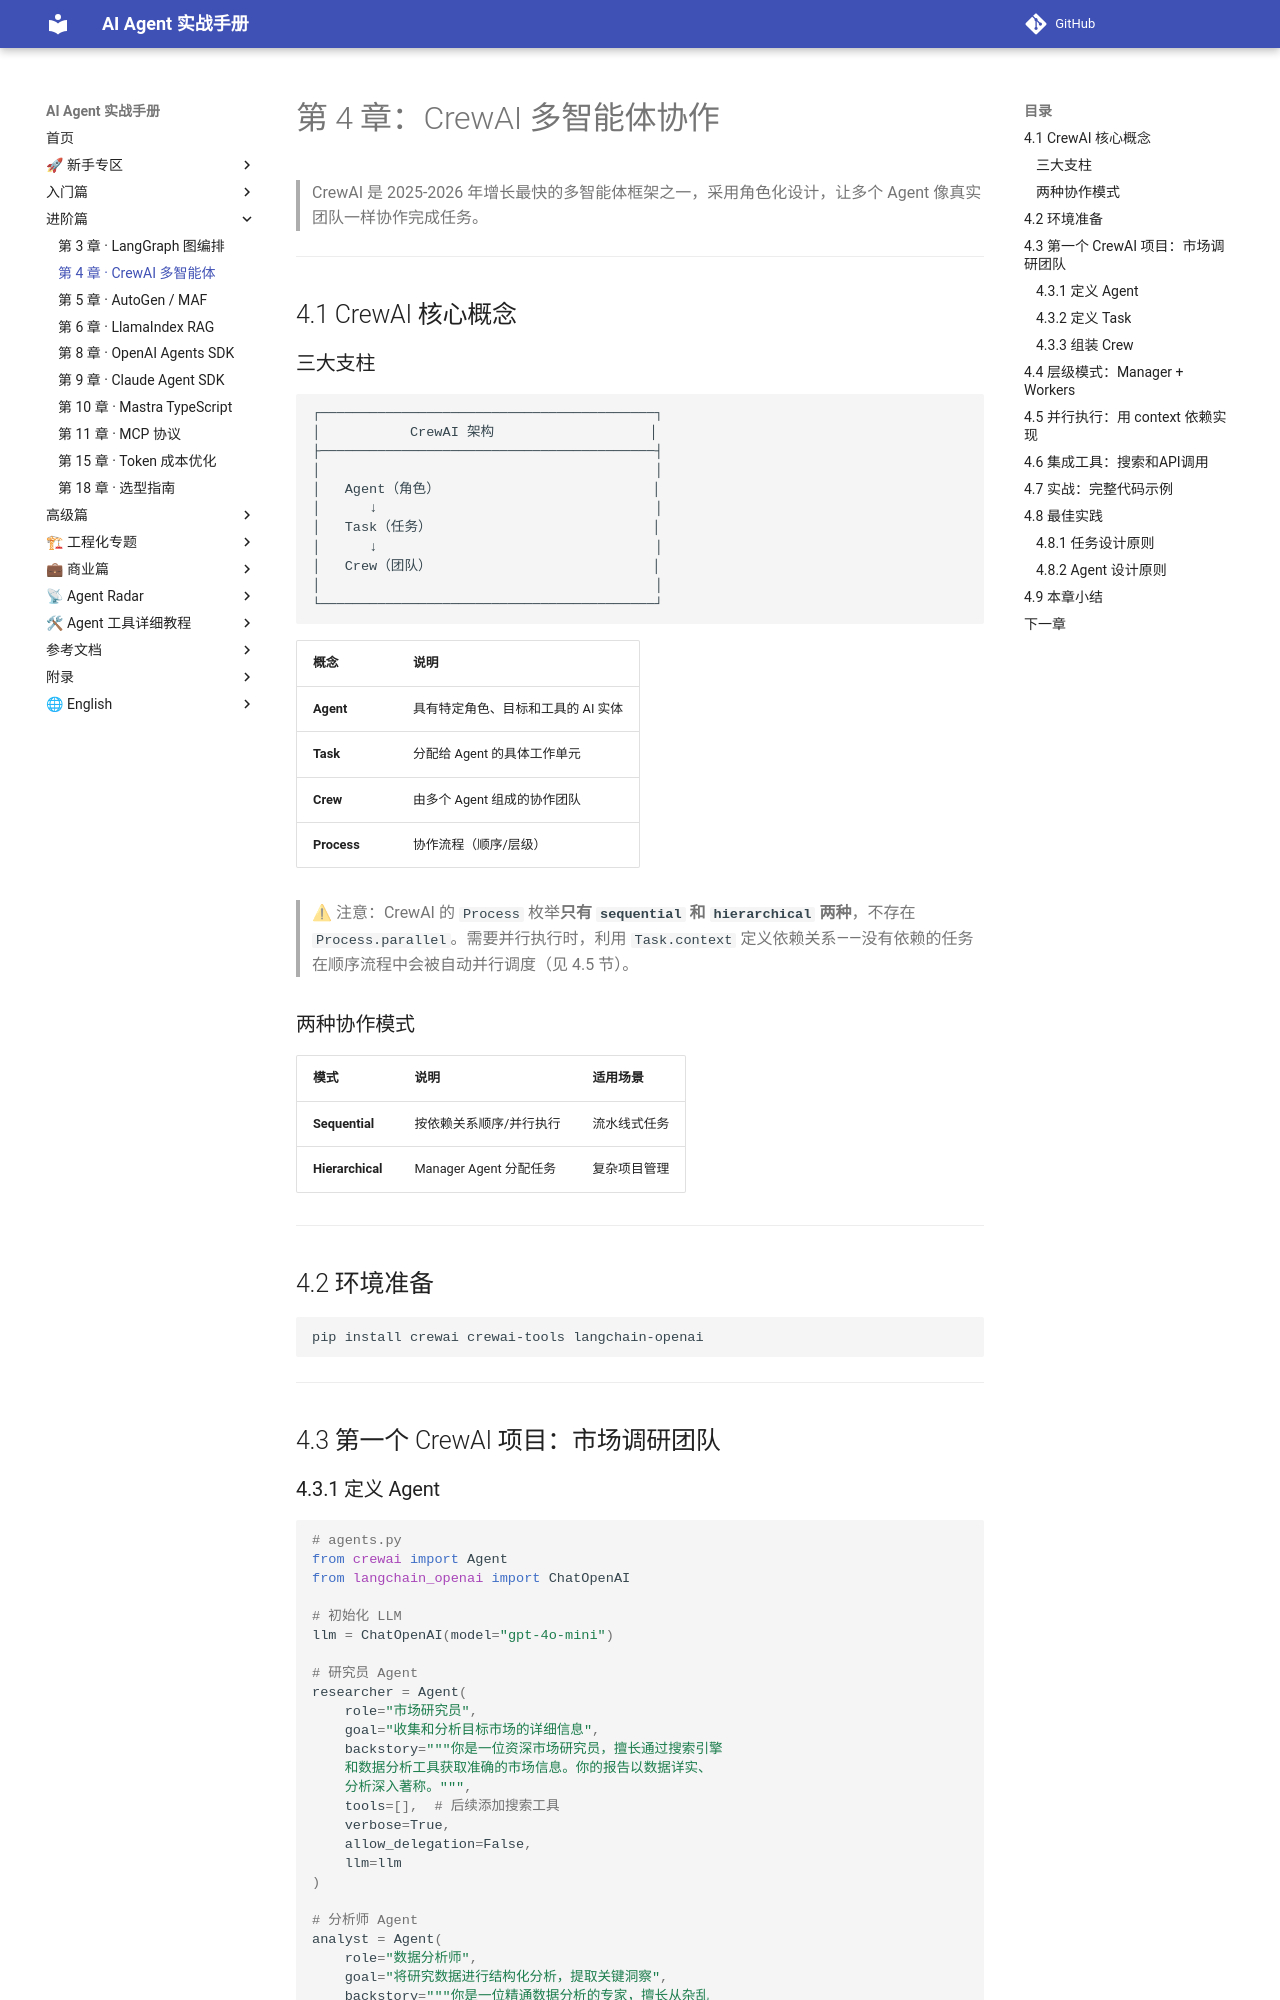

repository: Xwh630/ai-agent-handbook · page: chapters/04-crewai/index.html · generator: mkdocs

---
适配框架版本: CrewAI 0.100.x
最后校验: 2026-10-06
上游变更监控: https://github.com/crewAIInc/crewAI/releases
---

# 第 4 章：CrewAI 多智能体协作

> CrewAI 是 2025-2026 年增长最快的多智能体框架之一，采用角色化设计，让多个 Agent 像真实团队一样协作完成任务。

---

## 4.1 CrewAI 核心概念

### 三大支柱

```
┌─────────────────────────────────────────┐
│           CrewAI 架构                   │
├─────────────────────────────────────────┤
│                                         │
│   Agent（角色）                          │
│      ↓                                  │
│   Task（任务）                           │
│      ↓                                  │
│   Crew（团队）                           │
│                                         │
└─────────────────────────────────────────┘
```

| 概念 | 说明 |
|------|------|
| **Agent** | 具有特定角色、目标和工具的 AI 实体 |
| **Task** | 分配给 Agent 的具体工作单元 |
| **Crew** | 由多个 Agent 组成的协作团队 |
| **Process** | 协作流程（顺序/层级） |

> ⚠ 注意：CrewAI 的 `Process` 枚举**只有 `sequential` 和 `hierarchical` 两种**，不存在 `Process.parallel`。需要并行执行时，利用 `Task.context` 定义依赖关系——没有依赖的任务在顺序流程中会被自动并行调度（见 4.5 节）。

### 两种协作模式

| 模式 | 说明 | 适用场景 |
|------|------|----------|
| **Sequential** | 按依赖关系顺序/并行执行 | 流水线式任务 |
| **Hierarchical** | Manager Agent 分配任务 | 复杂项目管理 |

---

## 4.2 环境准备

```bash
pip install crewai crewai-tools langchain-openai
```

---

## 4.3 第一个 CrewAI 项目：市场调研团队
